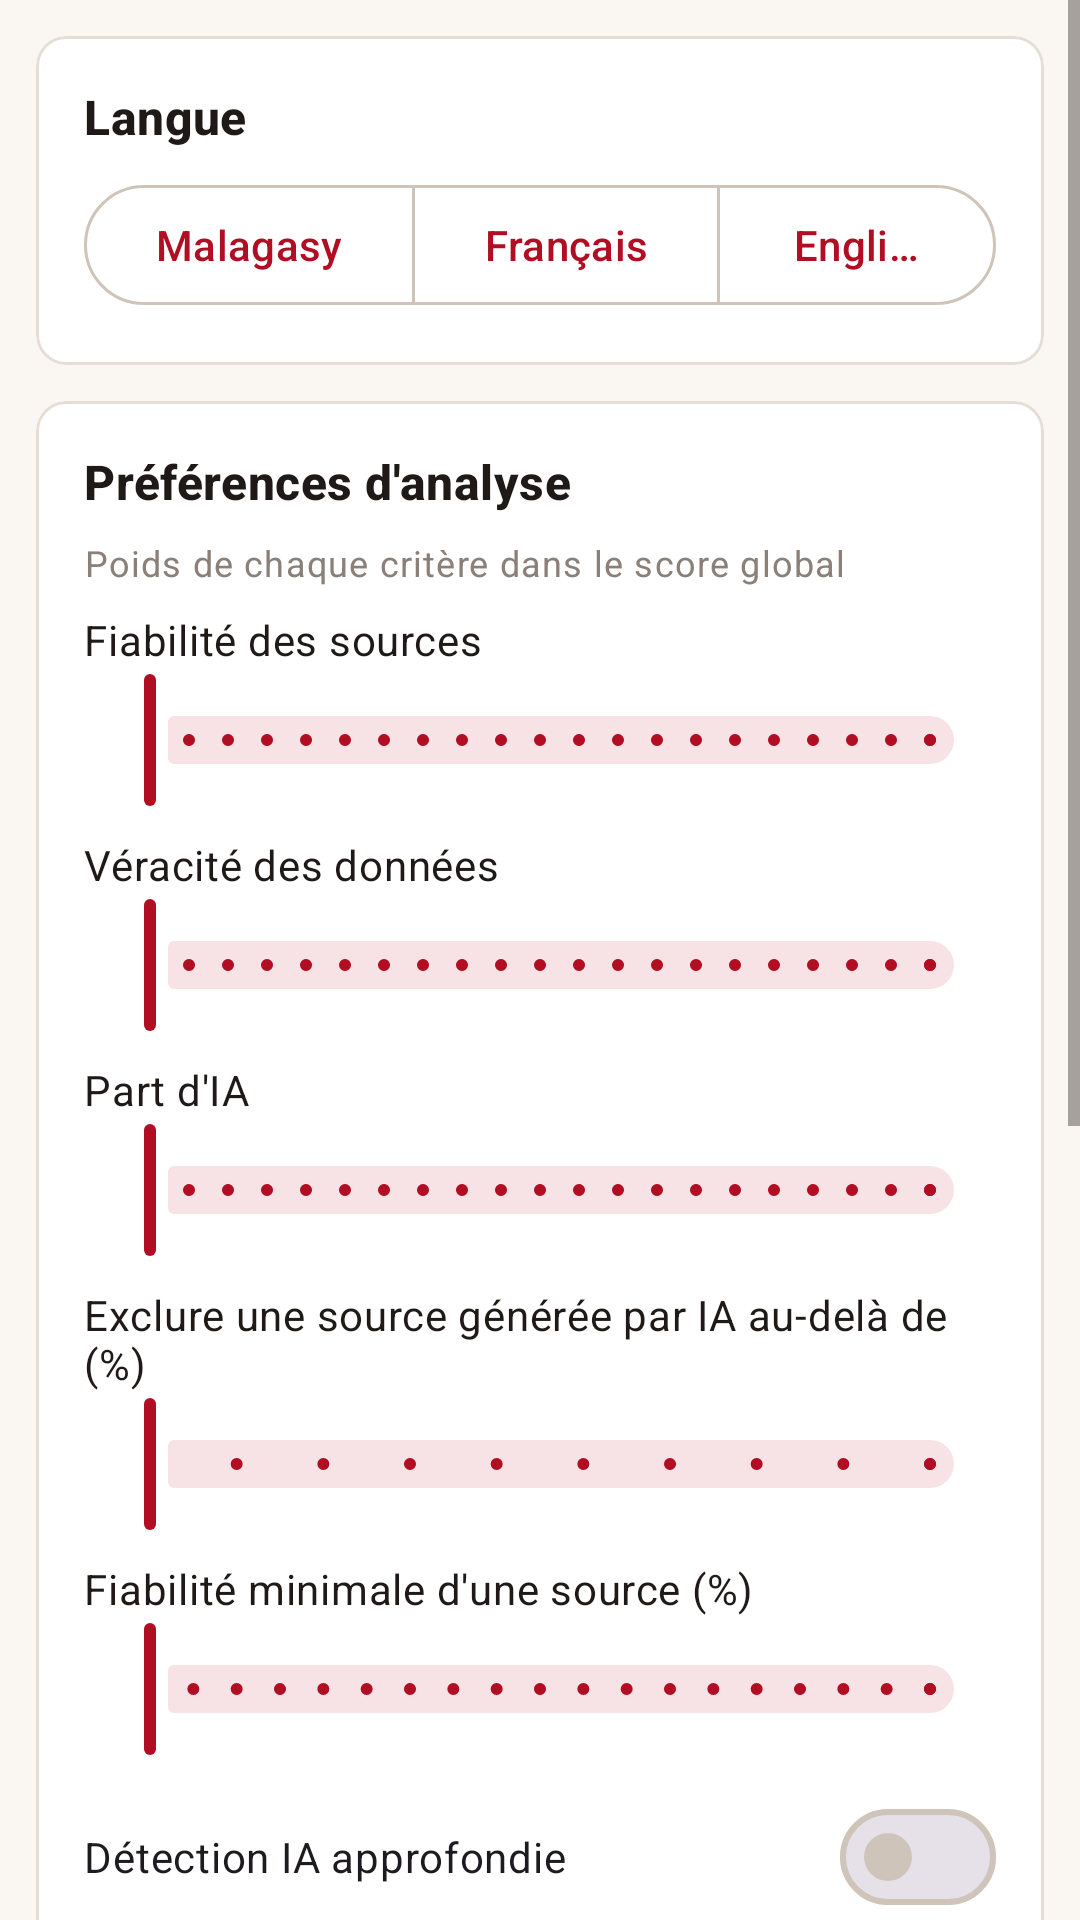

Produce the Android XML layout that renders to this screen, including the resource entries it uses.
<!-- AndroidManifest.xml: application theme Theme.HoeAona -->
<!-- res/layout/fragment_settings.xml -->
<?xml version="1.0" encoding="utf-8"?>
<ScrollView xmlns:android="http://schemas.android.com/apk/res/android"
    xmlns:app="http://schemas.android.com/apk/res-auto"
    android:layout_width="match_parent"
    android:layout_height="match_parent"
    android:background="@color/gray_bg">
<LinearLayout
    android:layout_width="match_parent"
    android:layout_height="wrap_content"
    android:orientation="vertical"
    android:padding="12dp">
    <com.google.android.material.card.MaterialCardView
        style="@style/Hoe.Card"
        android:layout_width="match_parent"
        android:layout_height="wrap_content"
        android:layout_marginBottom="12dp">
        <LinearLayout
            android:layout_width="match_parent"
            android:layout_height="wrap_content"
            android:orientation="vertical"
            android:padding="16dp">
            <TextView
                android:layout_width="wrap_content"
                android:layout_height="wrap_content"
                android:layout_marginBottom="8dp"
                android:text="@string/settings_language"
                android:textAppearance="@style/TextAppearance.Hoe.Subtitle"/>
            <com.google.android.material.button.MaterialButtonToggleGroup
                android:id="@+id/langGroup"
                android:layout_width="wrap_content"
                android:layout_height="wrap_content"
                app:singleSelection="true"
                app:selectionRequired="true">
                <com.google.android.material.button.MaterialButton
                    android:id="@+id/btnLangMg" style="@style/Hoe.OutlinedButton"
                    android:layout_width="wrap_content" android:layout_height="wrap_content" android:text="Malagasy"/>
                <com.google.android.material.button.MaterialButton
                    android:id="@+id/btnLangFr" style="@style/Hoe.OutlinedButton"
                    android:layout_width="wrap_content" android:layout_height="wrap_content" android:text="Français"/>
                <com.google.android.material.button.MaterialButton
                    android:id="@+id/btnLangEn" style="@style/Hoe.OutlinedButton"
                    android:layout_width="wrap_content" android:layout_height="wrap_content" android:text="English"/>
            </com.google.android.material.button.MaterialButtonToggleGroup>
        </LinearLayout>
    </com.google.android.material.card.MaterialCardView>
    <com.google.android.material.card.MaterialCardView
        style="@style/Hoe.Card"
        android:layout_width="match_parent"
        android:layout_height="wrap_content"
        android:layout_marginBottom="12dp">
        <LinearLayout
            android:layout_width="match_parent"
            android:layout_height="wrap_content"
            android:orientation="vertical"
            android:padding="16dp">
            <TextView
                android:layout_width="wrap_content"
                android:layout_height="wrap_content"
                android:layout_marginBottom="8dp"
                android:text="@string/settings_analysis"
                android:textAppearance="@style/TextAppearance.Hoe.Subtitle"/>
            <TextView
                android:layout_width="match_parent"
                android:layout_height="wrap_content"
                android:text="@string/settings_weights_helper"
                android:textAppearance="@style/TextAppearance.Hoe.Meta"/>
            <TextView
                android:layout_width="wrap_content"
                android:layout_height="wrap_content"
                android:layout_marginTop="8dp"
                android:text="@string/settings_weight_source"
                android:textAppearance="@style/TextAppearance.Hoe.Body"/>
            <com.google.android.material.slider.Slider
                android:id="@+id/slWeightSource"
                android:layout_width="match_parent"
                android:layout_height="wrap_content"
                android:valueFrom="0"
                android:valueTo="100"
                android:stepSize="5"/>
            <TextView
                android:layout_width="wrap_content"
                android:layout_height="wrap_content"
                android:layout_marginTop="8dp"
                android:text="@string/settings_weight_veracity"
                android:textAppearance="@style/TextAppearance.Hoe.Body"/>
            <com.google.android.material.slider.Slider
                android:id="@+id/slWeightVeracity"
                android:layout_width="match_parent"
                android:layout_height="wrap_content"
                android:valueFrom="0"
                android:valueTo="100"
                android:stepSize="5"/>
            <TextView
                android:layout_width="wrap_content"
                android:layout_height="wrap_content"
                android:layout_marginTop="8dp"
                android:text="@string/settings_weight_ai"
                android:textAppearance="@style/TextAppearance.Hoe.Body"/>
            <com.google.android.material.slider.Slider
                android:id="@+id/slWeightAi"
                android:layout_width="match_parent"
                android:layout_height="wrap_content"
                android:valueFrom="0"
                android:valueTo="100"
                android:stepSize="5"/>
            <TextView
                android:layout_width="wrap_content"
                android:layout_height="wrap_content"
                android:layout_marginTop="8dp"
                android:text="@string/settings_ai_threshold"
                android:textAppearance="@style/TextAppearance.Hoe.Body"/>
            <com.google.android.material.slider.Slider
                android:id="@+id/slAiThreshold"
                android:layout_width="match_parent"
                android:layout_height="wrap_content"
                android:valueFrom="50"
                android:valueTo="95"
                android:stepSize="5"/>
            <TextView
                android:layout_width="wrap_content"
                android:layout_height="wrap_content"
                android:layout_marginTop="8dp"
                android:text="@string/settings_min_reliability"
                android:textAppearance="@style/TextAppearance.Hoe.Body"/>
            <com.google.android.material.slider.Slider
                android:id="@+id/slMinReliability"
                android:layout_width="match_parent"
                android:layout_height="wrap_content"
                android:valueFrom="0"
                android:valueTo="90"
                android:stepSize="5"/>
            <com.google.android.material.materialswitch.MaterialSwitch
                android:id="@+id/swDeepAi"
                android:layout_width="match_parent"
                android:layout_height="wrap_content"
                android:layout_marginTop="8dp"
                android:layout_marginBottom="12dp"
                android:text="@string/settings_deep_ai"/>
            <com.google.android.material.textfield.TextInputLayout
                style="@style/Hoe.Field"
                android:layout_width="match_parent"
                android:layout_height="wrap_content"
                android:hint="@string/settings_country">
                <com.google.android.material.textfield.TextInputEditText
                    android:id="@+id/etCountry"
                    android:layout_width="match_parent"
                    android:layout_height="wrap_content"
                    android:inputType="textCapCharacters"
                    android:maxLength="3"/>
            </com.google.android.material.textfield.TextInputLayout>
            <com.google.android.material.textfield.TextInputLayout
                style="@style/Hoe.Field"
                android:layout_width="match_parent"
                android:layout_height="wrap_content"
                android:hint="@string/settings_retention">
                <com.google.android.material.textfield.TextInputEditText
                    android:id="@+id/etRetention"
                    android:layout_width="match_parent"
                    android:layout_height="wrap_content"
                    android:inputType="number"
                    android:maxLength="4"/>
            </com.google.android.material.textfield.TextInputLayout>
            <TextView
                android:layout_width="wrap_content"
                android:layout_height="wrap_content"
                android:layout_marginBottom="4dp"
                android:text="@string/settings_report_language"
                android:textAppearance="@style/TextAppearance.Hoe.Body"/>
            <com.google.android.material.button.MaterialButtonToggleGroup
                android:id="@+id/reportLangGroup"
                android:layout_width="wrap_content"
                android:layout_height="wrap_content"
                app:singleSelection="true"
                app:selectionRequired="true">
                <com.google.android.material.button.MaterialButton
                    android:id="@+id/btnReportMg" style="@style/Hoe.OutlinedButton"
                    android:layout_width="wrap_content" android:layout_height="wrap_content" android:text="Malagasy"/>
                <com.google.android.material.button.MaterialButton
                    android:id="@+id/btnReportFr" style="@style/Hoe.OutlinedButton"
                    android:layout_width="wrap_content" android:layout_height="wrap_content" android:text="Français"/>
                <com.google.android.material.button.MaterialButton
                    android:id="@+id/btnReportEn" style="@style/Hoe.OutlinedButton"
                    android:layout_width="wrap_content" android:layout_height="wrap_content" android:text="English"/>
            </com.google.android.material.button.MaterialButtonToggleGroup>
            <com.google.android.material.button.MaterialButton
                android:id="@+id/btnSave"
                android:layout_width="match_parent"
                android:layout_height="wrap_content"
                android:layout_marginTop="16dp"
                android:text="@string/save"/>
        </LinearLayout>
    </com.google.android.material.card.MaterialCardView>
    <com.google.android.material.card.MaterialCardView
        style="@style/Hoe.Card"
        android:layout_width="match_parent"
        android:layout_height="wrap_content"
        android:layout_marginBottom="12dp">
        <LinearLayout
            android:layout_width="match_parent"
            android:layout_height="wrap_content"
            android:orientation="vertical"
            android:padding="16dp">
            <TextView
                android:layout_width="wrap_content"
                android:layout_height="wrap_content"
                android:layout_marginBottom="8dp"
                android:text="@string/settings_services"
                android:textAppearance="@style/TextAppearance.Hoe.Subtitle"/>
            <TextView
                android:id="@+id/tvServer"
                android:layout_width="match_parent"
                android:layout_height="wrap_content"
                android:layout_marginBottom="8dp"
                android:textAppearance="@style/TextAppearance.Hoe.Meta"/>
            <TextView
                android:id="@+id/tvServices"
                android:layout_width="match_parent"
                android:layout_height="wrap_content"
                android:lineSpacingExtra="4dp"
                android:textAppearance="@style/TextAppearance.Hoe.Body"
                android:textSize="13sp"/>
        </LinearLayout>
    </com.google.android.material.card.MaterialCardView>
</LinearLayout>
</ScrollView>
<!-- resources referenced by this layout -->
<resources>
  <color name="gray_bg">@color/paper</color>
  <string name="save">Enregistrer</string>
  <string name="settings_ai_threshold">Exclure une source générée par IA au-delà de (%)</string>
  <string name="settings_analysis">Préférences d\'analyse</string>
  <string name="settings_country">Pays par défaut (code ISO, ex. MDG)</string>
  <string name="settings_deep_ai">Détection IA approfondie</string>
  <string name="settings_language">Langue</string>
  <string name="settings_min_reliability">Fiabilité minimale d\'une source (%)</string>
  <string name="settings_report_language">Langue des contenus rédigés par l\'IA</string>
  <string name="settings_retention">Conserver l\'historique (jours)</string>
  <string name="settings_services">Services</string>
  <string name="settings_weight_ai">Part d\'IA</string>
  <string name="settings_weight_source">Fiabilité des sources</string>
  <string name="settings_weight_veracity">Véracité des données</string>
  <string name="settings_weights_helper">Poids de chaque critère dans le score global</string>
  <style name="Hoe.Card" parent="Widget.Material3.CardView.Outlined">
          <item name="cardCornerRadius">10dp</item>
          <item name="cardElevation">0dp</item>
          <item name="strokeColor">@color/gray_border</item>
          <item name="strokeWidth">1dp</item>
          <item name="cardBackgroundColor">@color/white</item>
      </style>
  <style name="Hoe.Field" parent="Widget.Material3.TextInputLayout.OutlinedBox">
          <item name="android:layout_marginBottom">12dp</item>
      </style>
  <style name="Hoe.OutlinedButton" parent="Widget.Material3.Button.OutlinedButton">
          <item name="android:textColor">@color/primary</item>
      </style>
  <style name="TextAppearance.Hoe.Body" parent="TextAppearance.Material3.BodyMedium">
          <item name="android:textColor">@color/text_primary</item>
      </style>
  <style name="TextAppearance.Hoe.Meta" parent="TextAppearance.Material3.BodySmall">
          <item name="android:textColor">@color/gray_text</item>
      </style>
  <style name="TextAppearance.Hoe.Subtitle" parent="TextAppearance.Material3.TitleMedium">
          <item name="android:textColor">@color/text_primary</item>
          <item name="android:textStyle">bold</item>
      </style>
  <color name="paper">#FAF7F2</color>
  <color name="gray_border">#E6DED6</color>
  <color name="white">#FFFFFF</color>
  <color name="primary">@color/brand</color>
  <color name="text_primary">#1F1A17</color>
  <color name="gray_text">#8A8079</color>
  <color name="primary_container">@color/brand_soft</color>
  <color name="primary_dark">@color/brand_deep</color>
  <color name="primary_light">#C7303F</color>
  <color name="line_strong">#CFC4B9</color>
  <color name="ink2">#5A524D</color>
  <style name="Hoe.Shape.Small" parent="">
          <item name="cornerFamily">rounded</item>
          <item name="cornerSize">6dp</item>
      </style>
  <color name="brand">#B10D23</color>
  <color name="brand_soft">#F7E3E5</color>
  <color name="brand_deep">#86101F</color>
</resources>
